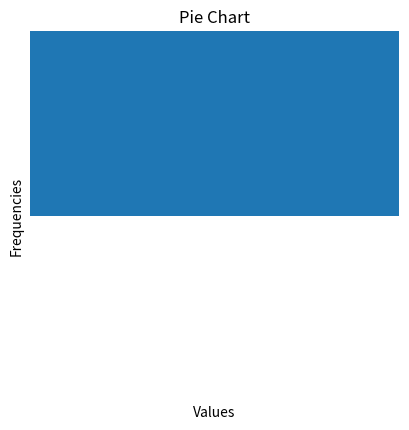

The script that saved this image:
import matplotlib.pyplot as plt
import numpy as np

data= np.random.randn(1000)

plt.hist(data,bins=30)
plt.title("histogram")
plt.xlabel("Values")
plt.ylabel("Frequencies")
plt.show()

sizes=[]
plt.pie(sizes)
plt.title("Pie Chart")
plt.show()